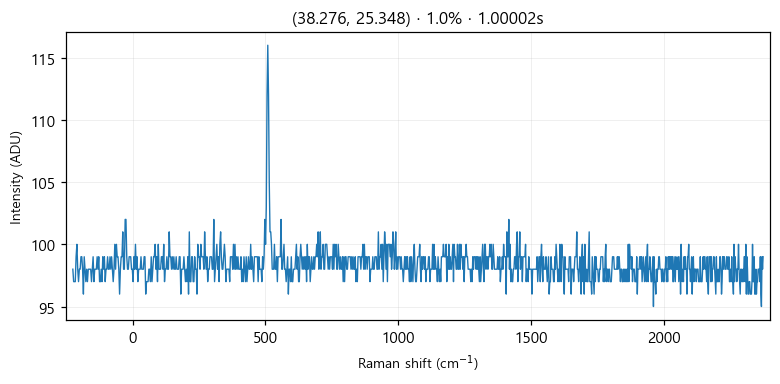

The data file committed next to this chart (first rows):
# laser_power_pct, 1.0
# exposure_time, 1
# laser_nm, 532
# mode, single
pixel_index, raman_shift_cm-1, wavelength_nm, intensity
0, -224.9, 525.7, 98.0
1, -221.8, 525.8, 97.0
2, -218.8, 525.9, 97.0
3, -215.7, 526, 97.0
4, -212.6, 526.1, 99.0
5, -209.6, 526.2, 100.0
6, -206.5, 526.2, 98.0
7, -203.5, 526.3, 97.0
8, -200.4, 526.4, 98.0
9, -197.3, 526.5, 98.0
10, -194.3, 526.6, 99.0
11, -191.2, 526.7, 99.0
12, -188.2, 526.7, 98.0
13, -185.1, 526.8, 96.0
14, -182.1, 526.9, 99.0
15, -179, 527, 98.0
16, -176, 527.1, 97.0
17, -172.9, 527.2, 98.0
18, -169.9, 527.3, 97.0
19, -166.8, 527.3, 98.0
20, -163.8, 527.4, 98.0
21, -160.7, 527.5, 98.0
22, -157.7, 527.6, 98.0
23, -154.7, 527.7, 97.0
24, -151.6, 527.8, 98.0
25, -148.6, 527.8, 99.0
26, -145.5, 527.9, 97.0
27, -142.5, 528, 98.0
28, -139.5, 528.1, 98.0
29, -136.4, 528.2, 98.0
30, -133.4, 528.3, 99.0
31, -130.4, 528.4, 98.0
32, -127.3, 528.4, 99.0
33, -124.3, 528.5, 97.0
34, -121.3, 528.6, 97.0
35, -118.2, 528.7, 98.0
36, -115.2, 528.8, 97.0
37, -112.2, 528.9, 99.0
38, -109.2, 528.9, 98.0
39, -106.2, 529, 99.0
40, -103.1, 529.1, 97.0
41, -100.1, 529.2, 98.0
42, -97.09, 529.3, 98.0
43, -94.08, 529.4, 99.0
44, -91.06, 529.5, 98.0
45, -88.05, 529.5, 98.0
46, -85.03, 529.6, 99.0
47, -82.02, 529.7, 98.0
48, -79.01, 529.8, 99.0
49, -76, 529.9, 98.0
50, -72.99, 530, 97.0
51, -69.98, 530, 98.0
52, -66.97, 530.1, 100.0
53, -63.97, 530.2, 98.0
54, -60.96, 530.3, 100.0
55, -57.96, 530.4, 99.0
... 968 more rows
